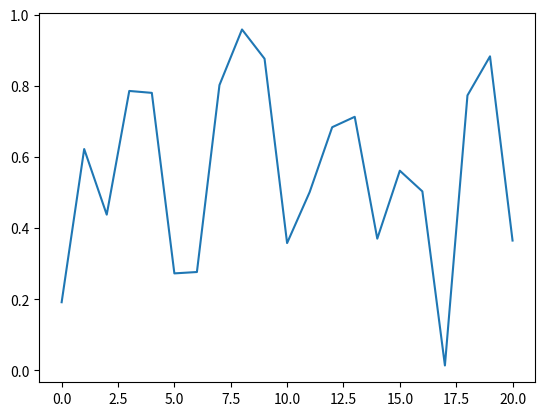

Reproduce this figure in Python.
import numpy as np
import matplotlib.pyplot as plt

def make_windows_array(weather_data, threshold):
    '''
    Function to compute the time windows datafile from the weahter time series.
    The time series is an array like [1.34, 1.45, 1.44] with associated time 
    stamps and return an array like [1, 0, 1] where the numbers are the number 
    of time intervals in the window.
    
    The algorithm works in steps:
        1) Thresholding to one and zeros (ones are below threshold)
        2) Transformation of the array into a string to split it on zeros
        3) Computation of the windows using len(str)
        4) Construction of the windows array from the lengths array
    
    Inputs: 
        weather_data = array with the weather data (numpy array)
        
        threshold = the threshold related to the nautical spread (float)
    '''
    ### Thresholding
    
    # Initialization of the of the weather data array
    weather_thresh = ''.join(str(int(val < threshold)) 
                             for val in weather_data).split('0') 
    
    # Thresholding using numpy array methods and properties 
    # Creation of the data string, casting to integer, conversion to list then 
    # join to string, split on "0", return list. 

    
    ### Creation of the windows array
    # Initialization of the array    
    serie = []
    
    # Iteration over the list of string to get length (number of ones)
    for s in weather_thresh:
        serie.append(len(s))
    
    # Addition of the zeros stripped in the splitting process 
    for i, s in enumerate(serie):
        if serie[i-1] and i:
            serie.insert(i, 0)
    
    ### Creation of the weather data array
    # Initialization of the array
    windows = []
    
    # Building of the array by iterating over the windows array:
    # if zero: add a zero
    # if > zero: add an array of len(element) and value = element.
    # ie: [0,2,0,3] gives [0,2,2,0,3,3,3]. 
    r = range
    
    for i, s in enumerate(serie):
        if not s:
            windows.append(0)
        else:
            for j in r(s):
                windows.append(s)
    
    return windows

if __name__ == "__main__":
    np.random.seed(1234)
    data = np.random.rand(21)
    print(data)
    v = make_windows_array(data, 0.5)
    plt.plot(data)
